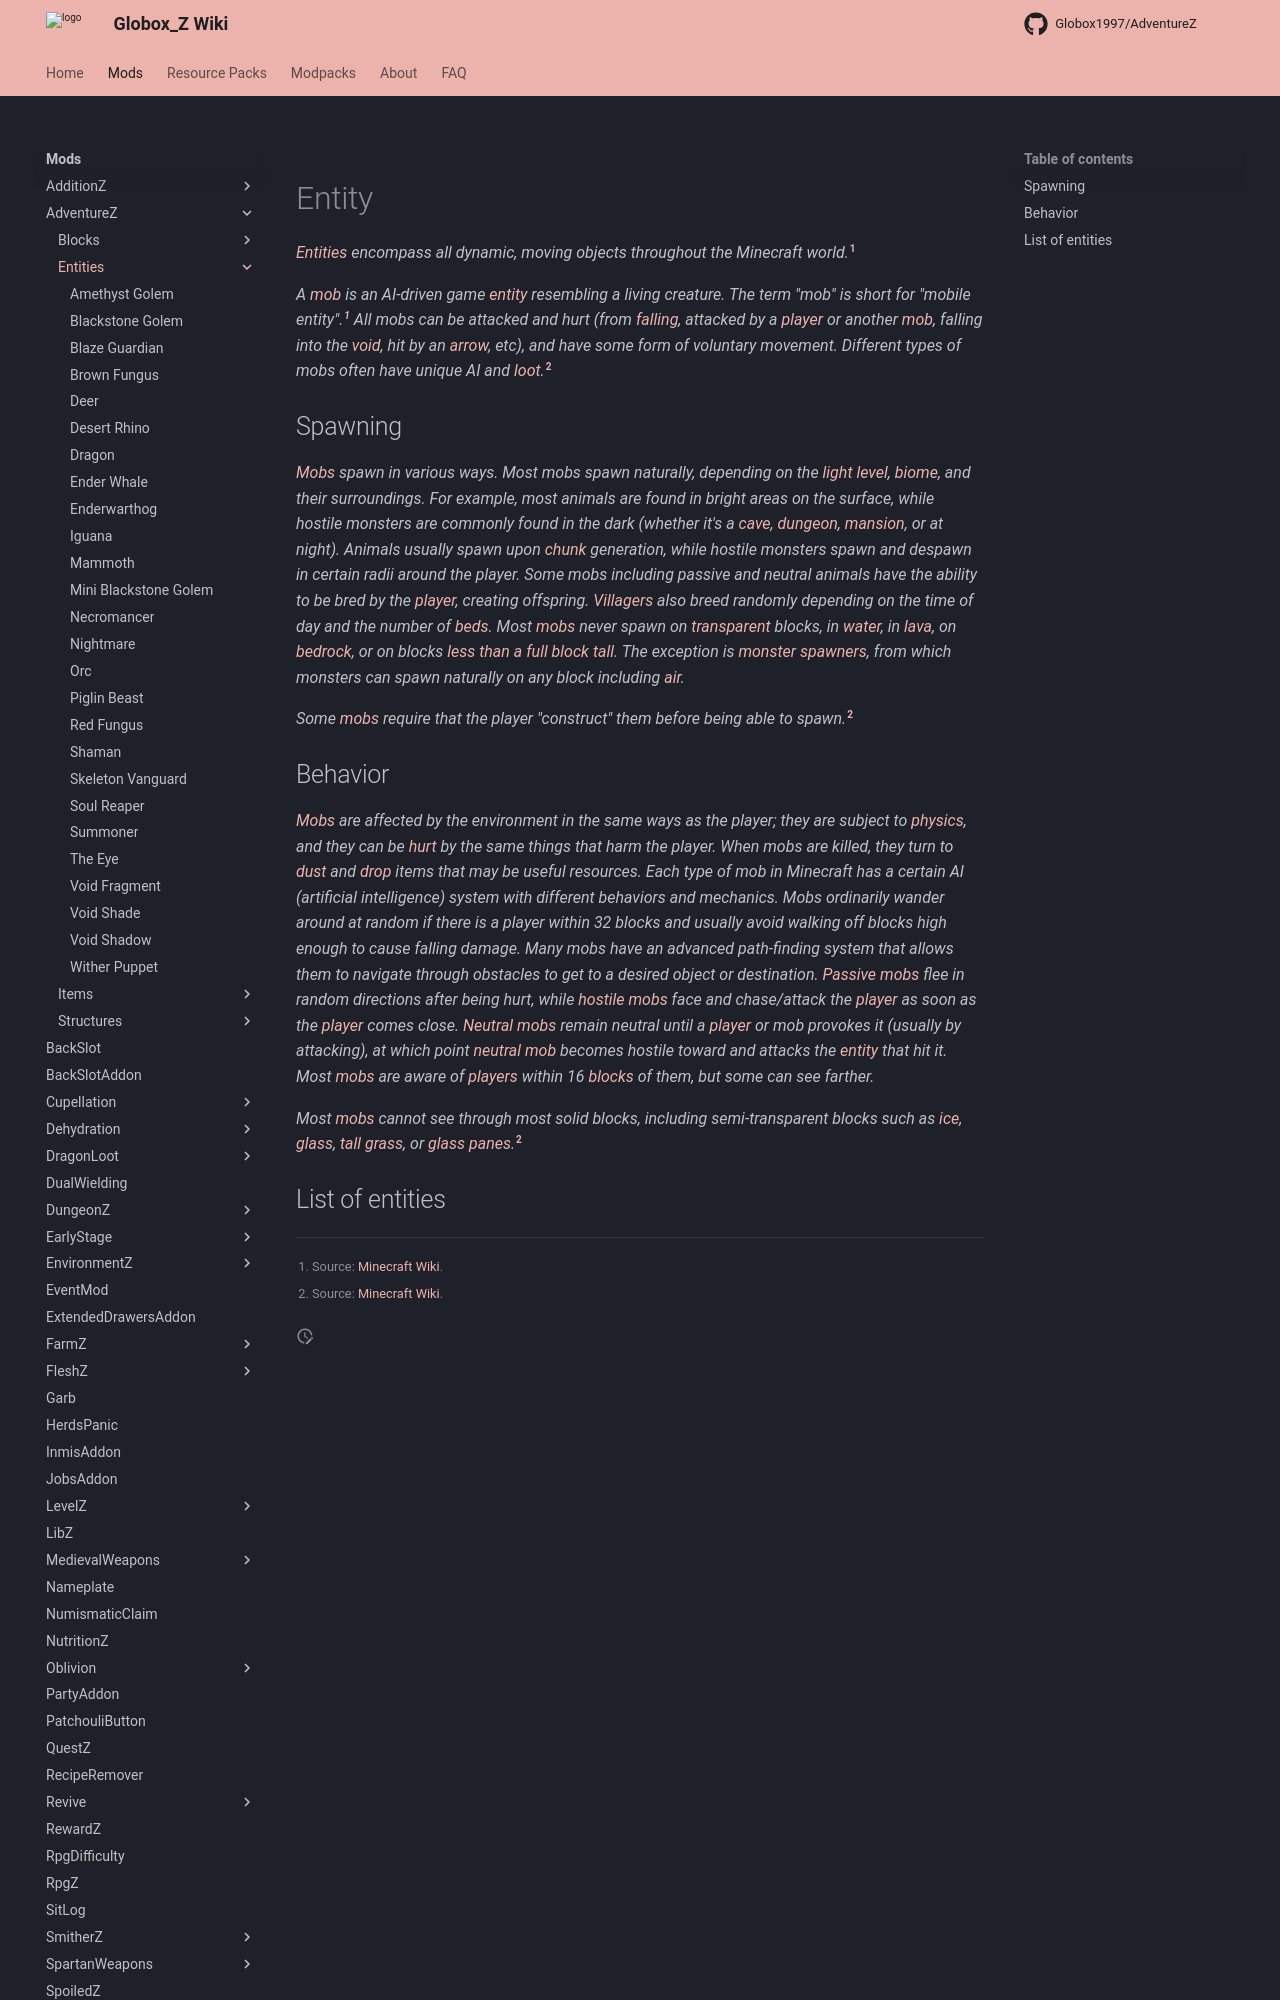

repository: Globox1997/wiki · page: mods/AdventureZ/Entities/index.html · generator: mkdocs

---
title: AdventureZ Entities
project: adventurez
summary: adventurez entities
---
# Entity

*[Entities](https://minecraft.wiki/w/Entity) encompass all dynamic, moving objects throughout the Minecraft world.*[^1]

*A [mob](https://minecraft.wiki/w/Mob) is an AI-driven game [entity](https://minecraft.wiki/w/Entity) resembling a living creature. The term "mob" is short for "mobile entity".[^1] All mobs can be attacked and hurt (from [falling](https://minecraft.wiki/w/Damage#Fall_damage), attacked by a [player](https://minecraft.wiki/w/Player) or another [mob](https://minecraft.wiki/w/Mob), falling into the [void](https://minecraft.wiki/w/Void), hit by an [arrow](https://minecraft.wiki/w/Arrow), etc), and have some form of voluntary movement. Different types of mobs often have unique AI and [loot](https://minecraft.wiki/w/Drops).*[^2]

## Spawning

*[Mobs](https://minecraft.wiki/w/Mob) spawn in various ways. Most mobs spawn naturally, depending on the [light level](https://minecraft.wiki/w/Light#Light-emitting_blocks), [biome](https://minecraft.wiki/w/Biome), and their surroundings. For example, most animals are found in bright areas on the surface, while hostile monsters are commonly found in the dark (whether it's a [cave](https://minecraft.wiki/w/Cave), [dungeon](https://minecraft.wiki/w/Monster_Room), [mansion](https://minecraft.wiki/w/Woodland_Mansion), or at night). Animals usually spawn upon [chunk](https://minecraft.wiki/w/Chunk) generation, while hostile monsters spawn and despawn in certain radii around the player. Some mobs including passive and neutral animals have the ability to be bred by the [player](https://minecraft.wiki/w/Player), creating offspring. [Villagers](https://minecraft.wiki/w/Villager) also breed randomly depending on the time of day and the number of [beds](https://minecraft.wiki/w/Bed). Most [mobs](https://minecraft.wiki/w/Mob) never spawn on [transparent](https://minecraft.wiki/w/Opacity) blocks, in [water](https://minecraft.wiki/w/Water), in [lava](https://minecraft.wiki/w/Lava), on [bedrock](https://minecraft.wiki/w/Bedrock), or on blocks [less than a full block tall](https://minecraft.wiki/w/Solid_block#Height). The exception is [monster spawners](https://minecraft.wiki/w/Monster_Spawner), from which monsters can spawn naturally on any block including [air](https://minecraft.wiki/w/Air).*

*Some [mobs](https://minecraft.wiki/w/Mob) require that the player "construct" them before being able to spawn.*[^2]
